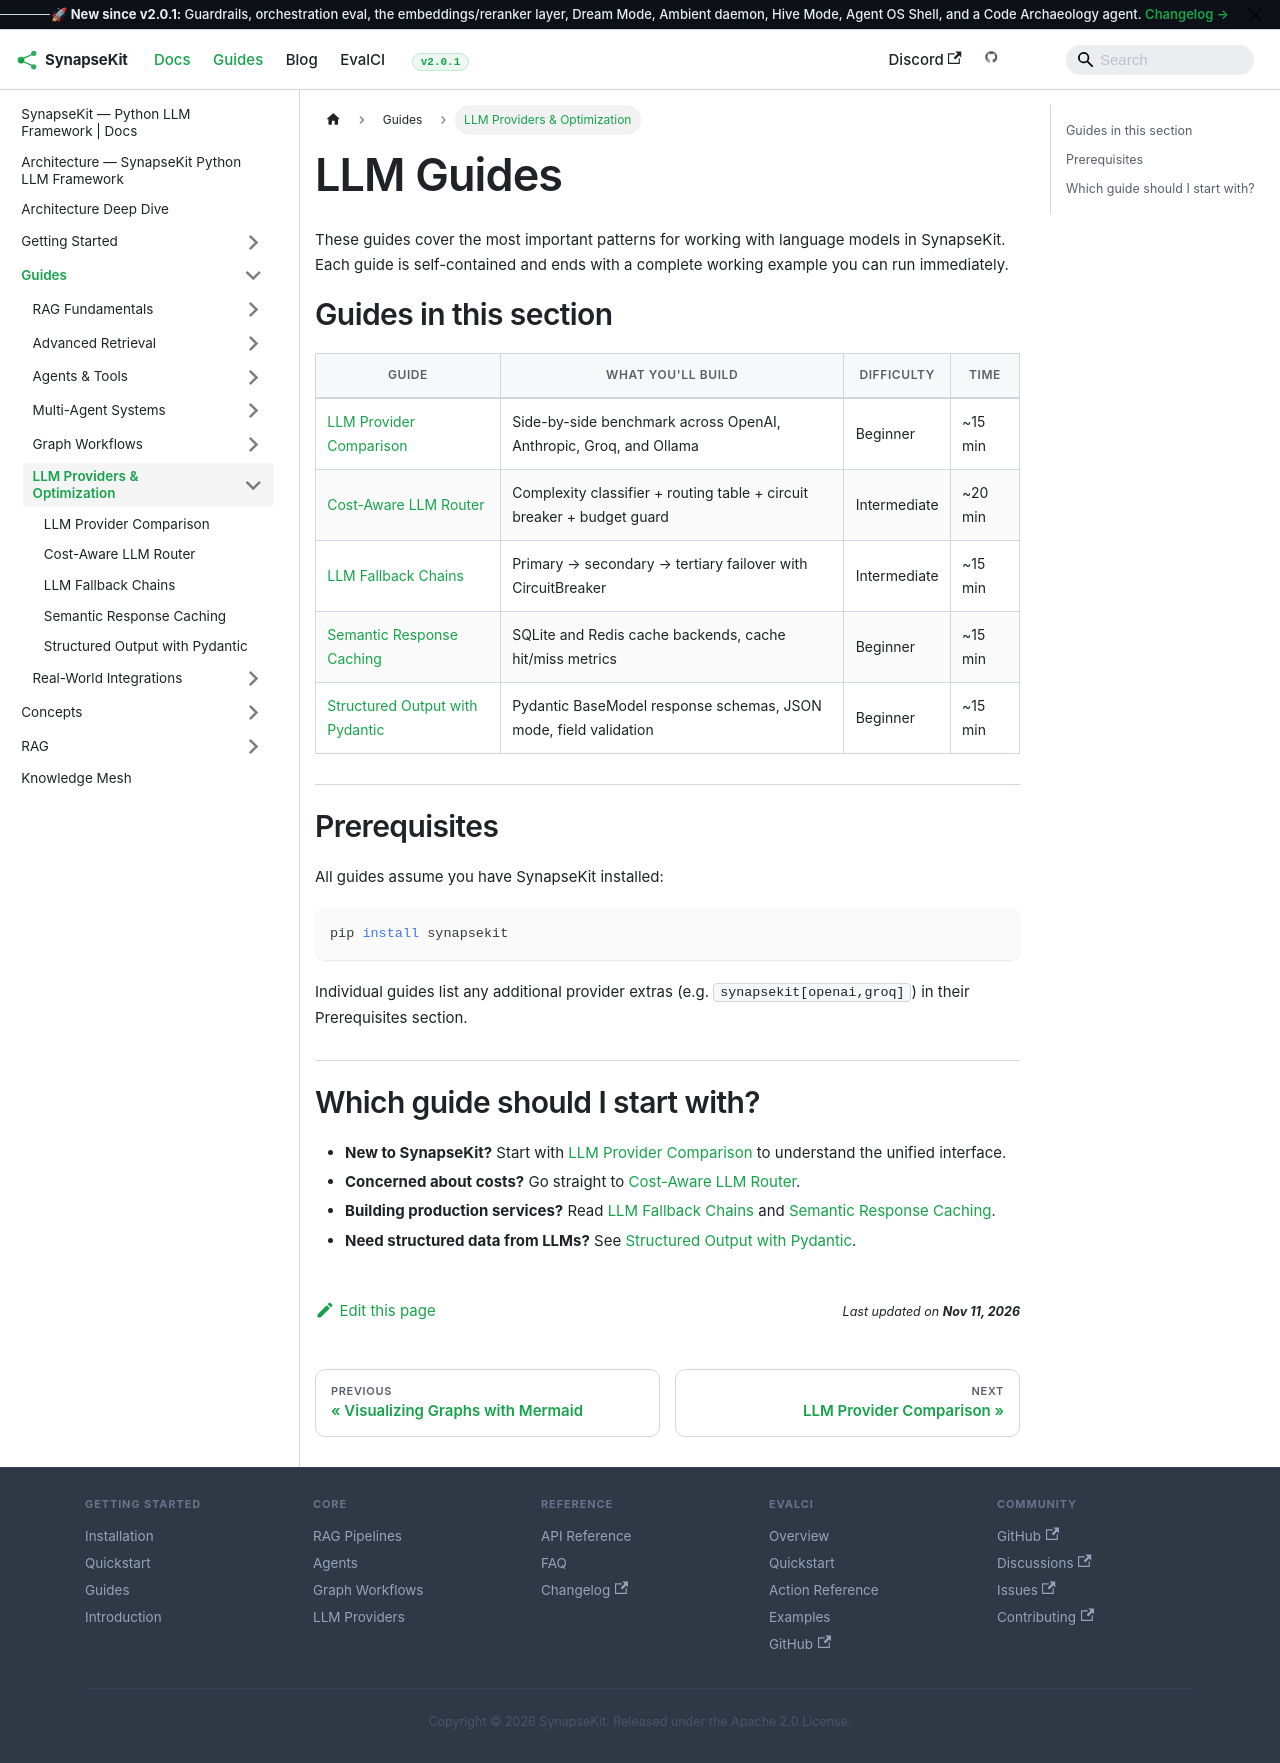

repository: SynapseKit/synapsekit-docs · page: docs/guides/llms/index.html · generator: docusaurus

---
sidebar_position: 1
title: "LLM Guides"
description: "Hands-on guides for working with LLM providers, routing, caching, and structured output in SynapseKit."
---

# LLM Guides

These guides cover the most important patterns for working with language models in SynapseKit. Each guide is self-contained and ends with a complete working example you can run immediately.

## Guides in this section

| Guide | What you'll build | Difficulty | Time |
|---|---|---|---|
| [LLM Provider Comparison](./provider-comparison) | Side-by-side benchmark across OpenAI, Anthropic, Groq, and Ollama | Beginner | ~15 min |
| [Cost-Aware LLM Router](./cost-router) | Complexity classifier + routing table + circuit breaker + budget guard | Intermediate | ~20 min |
| [LLM Fallback Chains](./fallback-chain) | Primary → secondary → tertiary failover with CircuitBreaker | Intermediate | ~15 min |
| [Semantic Response Caching](./semantic-caching) | SQLite and Redis cache backends, cache hit/miss metrics | Beginner | ~15 min |
| [Structured Output with Pydantic](./structured-output-pydantic) | Pydantic BaseModel response schemas, JSON mode, field validation | Beginner | ~15 min |

## Prerequisites

All guides assume you have SynapseKit installed:

```bash
pip install synapsekit
```

Individual guides list any additional provider extras (e.g. `synapsekit[openai,groq]`) in their Prerequisites section.

## Which guide should I start with?

- **New to SynapseKit?** Start with [LLM Provider Comparison](./provider-comparison) to understand the unified interface.
- **Concerned about costs?** Go straight to [Cost-Aware LLM Router](./cost-router).
- **Building production services?** Read [LLM Fallback Chains](./fallback-chain) and [Semantic Response Caching](./semantic-caching).
- **Need structured data from LLMs?** See [Structured Output with Pydantic](./structured-output-pydantic).
